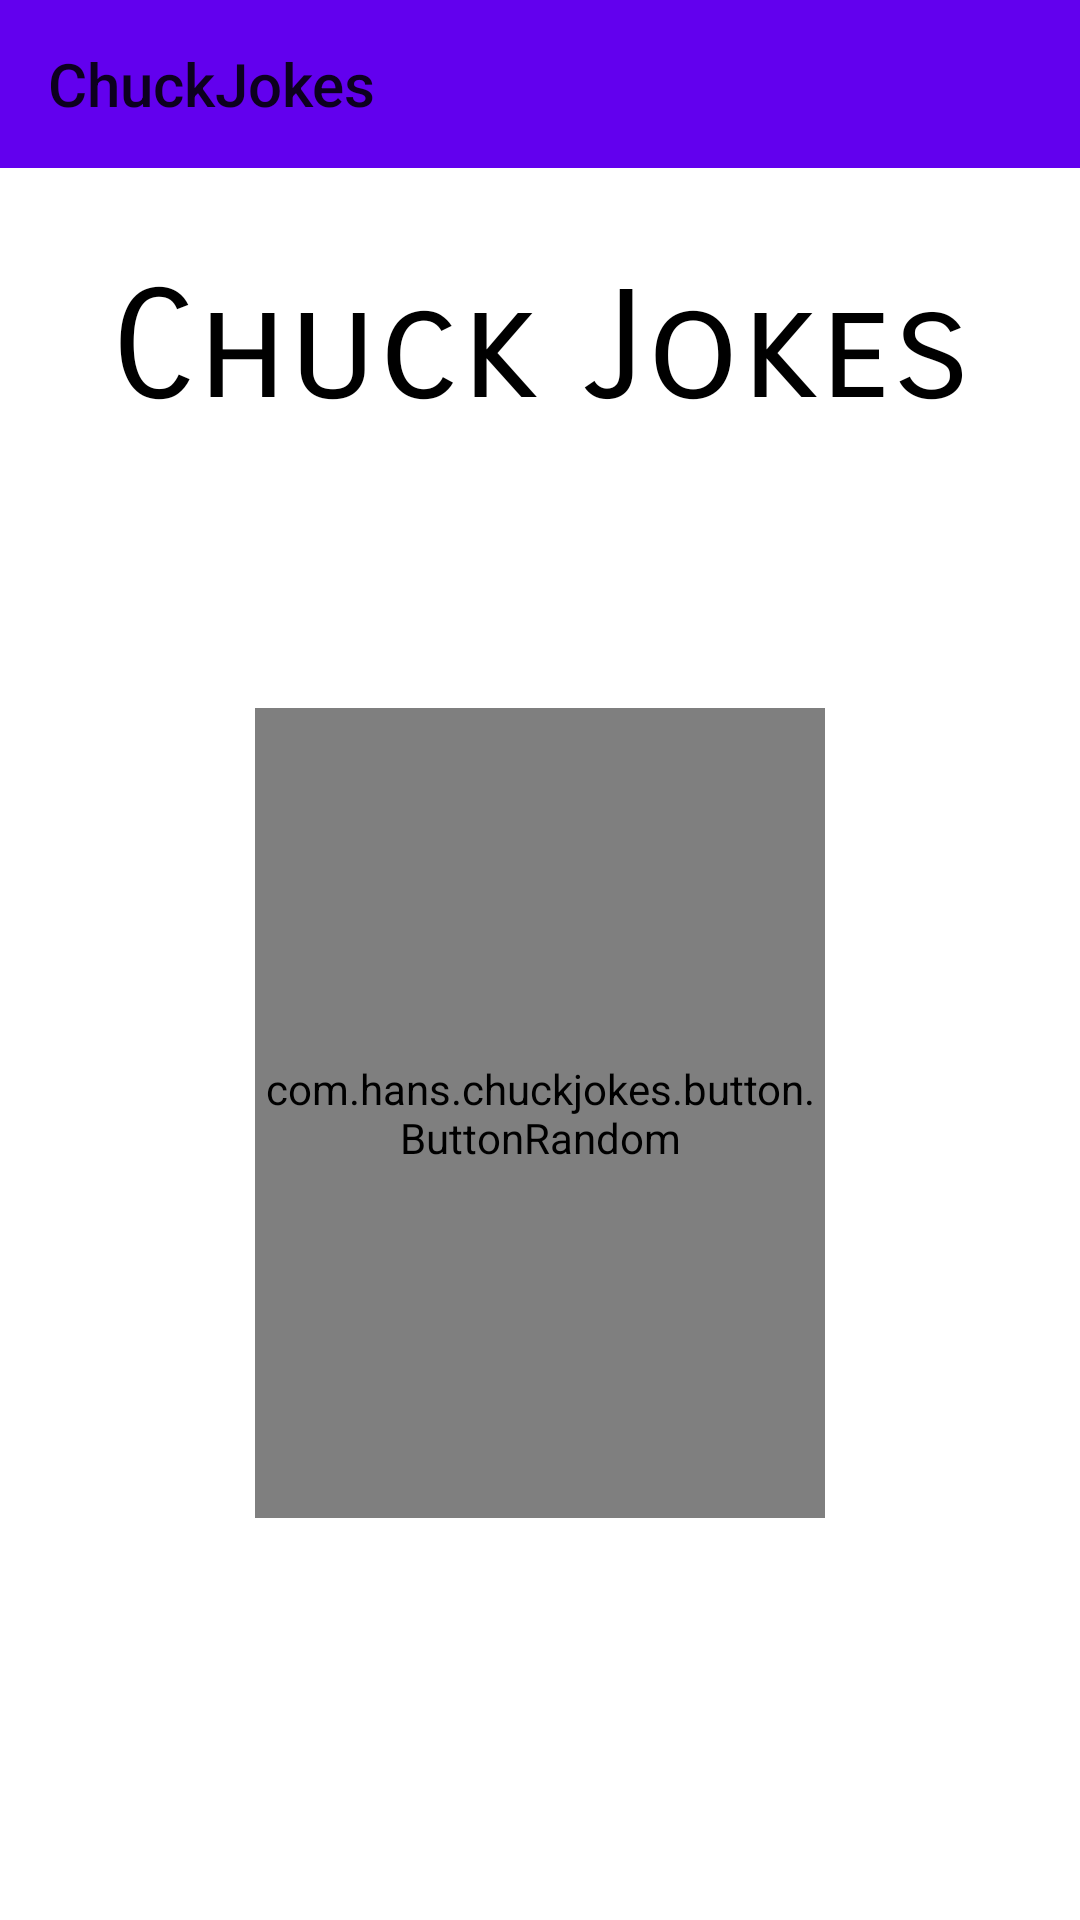

The Android layout XML behind this screen, and the referenced resources:
<!-- AndroidManifest.xml: application theme Theme.ChuckJokes -->
<!-- res/layout/activity_main.xml -->
<?xml version="1.0" encoding="utf-8"?>
<LinearLayout xmlns:android="http://schemas.android.com/apk/res/android"
    xmlns:app="http://schemas.android.com/apk/res-auto"
    xmlns:tools="http://schemas.android.com/tools"
    android:layout_width="match_parent"
    android:layout_height="match_parent"
    android:orientation="vertical"
    android:background="@color/white"
    tools:context=".home.MainActivity">

    <com.google.android.material.appbar.AppBarLayout
        android:layout_width="match_parent"
        android:layout_height="wrap_content">

        <com.google.android.material.appbar.MaterialToolbar
            android:id="@+id/topAppBar"
            android:layout_width="match_parent"
            android:layout_height="?attr/actionBarSize"
            android:background="?attr/colorPrimary"
            app:title="@string/app_name"/>
    </com.google.android.material.appbar.AppBarLayout>

    <FrameLayout
        android:id="@+id/fragment_container"
        android:layout_width="0dp"
        android:layout_height="0dp"
        app:layout_constraintBottom_toBottomOf="parent"
        app:layout_constraintEnd_toEndOf="parent"
        app:layout_constraintStart_toStartOf="parent"
        app:layout_constraintTop_toTopOf="parent" />

    <TextView
        android:layout_width="match_parent"
        android:layout_height="wrap_content"
        android:layout_marginTop="30dp"
        android:gravity="center"
        android:text="@string/title"
        android:textSize="50dp"
        android:textColor="@color/black"
        android:fontFamily="sans-serif-smallcaps"/>

    <com.hans.chuckjokes.button.ButtonRandom
        android:id="@+id/button_random"
        android:layout_width="190dp"
        android:layout_height="270dp"
        android:layout_gravity="center"
        android:layout_marginTop="90dp"/>
</LinearLayout>
<!-- resources referenced by this layout -->
<resources>
  <color name="black">#FF000000</color>
  <color name="white">#FFFFFFFF</color>
  <string name="app_name">ChuckJokes</string>
  <string name="title">Chuck Jokes</string>
  <style name="Theme.ChuckJokes" parent="Theme.AppCompat.Light.NoActionBar">
          
          <item name="colorPrimary">@color/purple_500</item>
          <item name="colorPrimaryVariant">@color/purple_700</item>
          <item name="colorOnPrimary">@color/white</item>
          
          <item name="colorSecondary">@color/teal_200</item>
          <item name="colorSecondaryVariant">@color/teal_700</item>
          <item name="colorOnSecondary">@color/black</item>
          
          <item name="android:statusBarColor">?attr/colorPrimaryVariant</item>
          
      </style>
  <color name="purple_500">#FF6200EE</color>
  <color name="purple_700">#FF3700B3</color>
  <color name="teal_200">#FF03DAC5</color>
  <color name="teal_700">#FF018786</color>
</resources>
